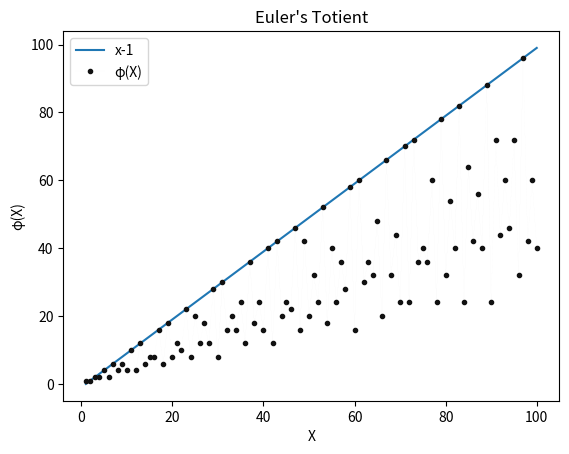

Here is the Python script that generated this plot:
import matplotlib.pyplot as plt
import math
import numpy as np

def phi(n):
    if n%2 == 1:
        return phi1(n)
    else:
        return phi2(n)

def phi1(n):
    # odd
    result = 1
    for i in range(2, n):
        if (math.gcd(i, n) == 1):
            result+=1
    return result 

def phi2(n):
    # even
    result = 1
    # search on odd numbers only
    for i in range(3, n, 2):
        if (math.gcd(i, n) == 1):
            result+=1
    return result 

x = np.arange(1,101)
y = []
for i in x:
    y.append(phi(i))

#for i, j in zip(x, y):
    #print(i, "\t\t", j)

def graph(formula, x_range):  
    x2 = np.array(x_range)  
    y2 = eval(formula)
    plt.plot(x2, y2, label=formula)

graph('x-1', x)

plt.plot(x, y, label="φ(X)", marker= ".", linewidth="0.005", color="#111")
plt.xlabel("X")
plt.ylabel("φ(X)")
plt.legend() 
plt.title("Euler's Totient")
plt.show() 
